Photos from the image-classification dataset "validation" in the GitHub repository vinayaksingh0542/DisasterView. Its 4 classes are: fire, flood, normal, smoke.

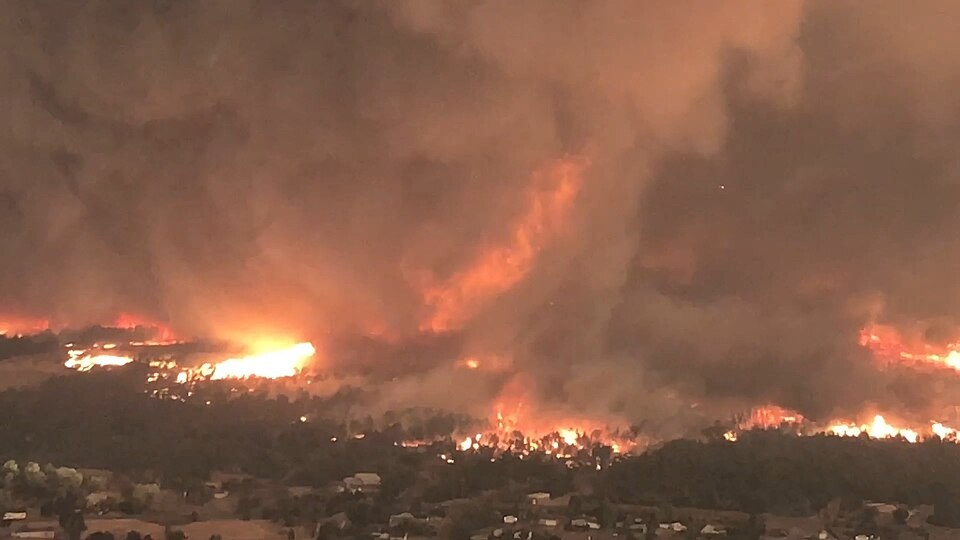
Label: smoke

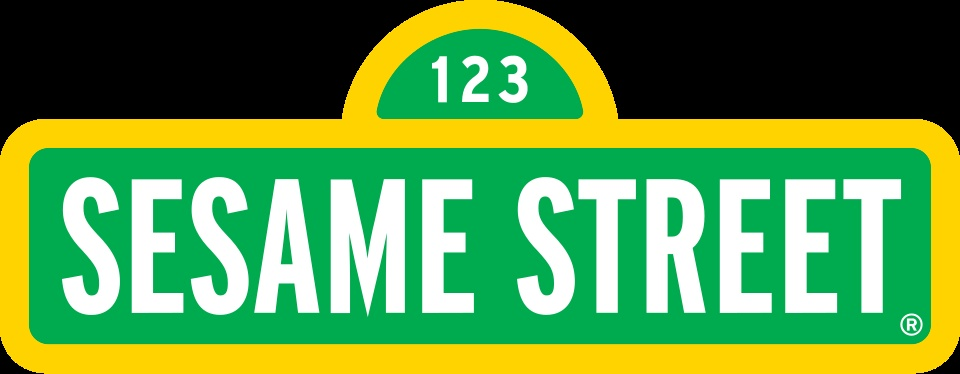
Label: normal

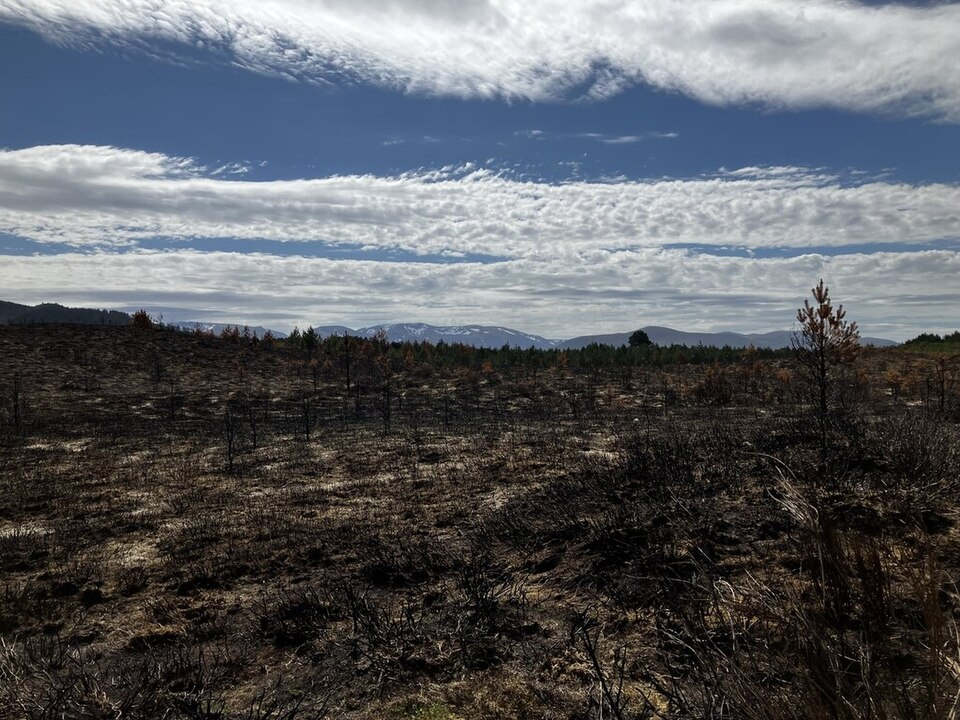
Label: fire

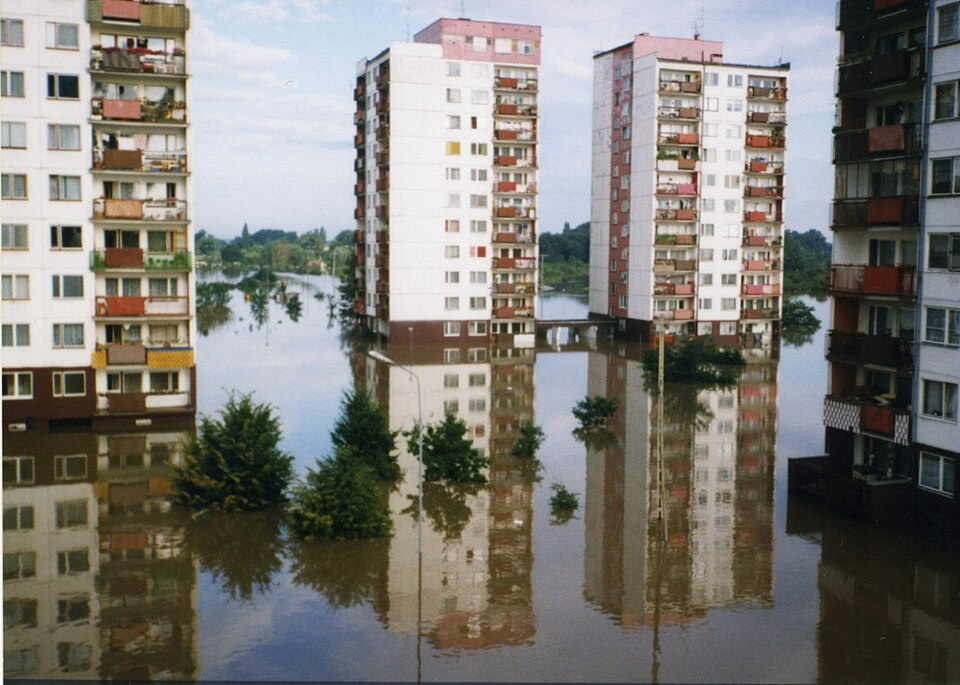
Label: flood

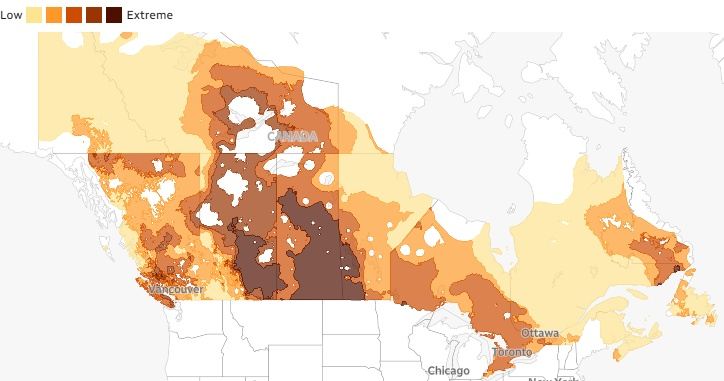
Label: smoke

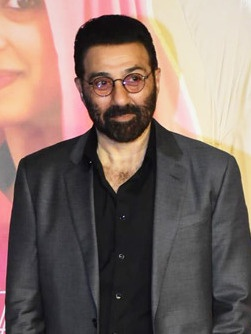
Label: normal
